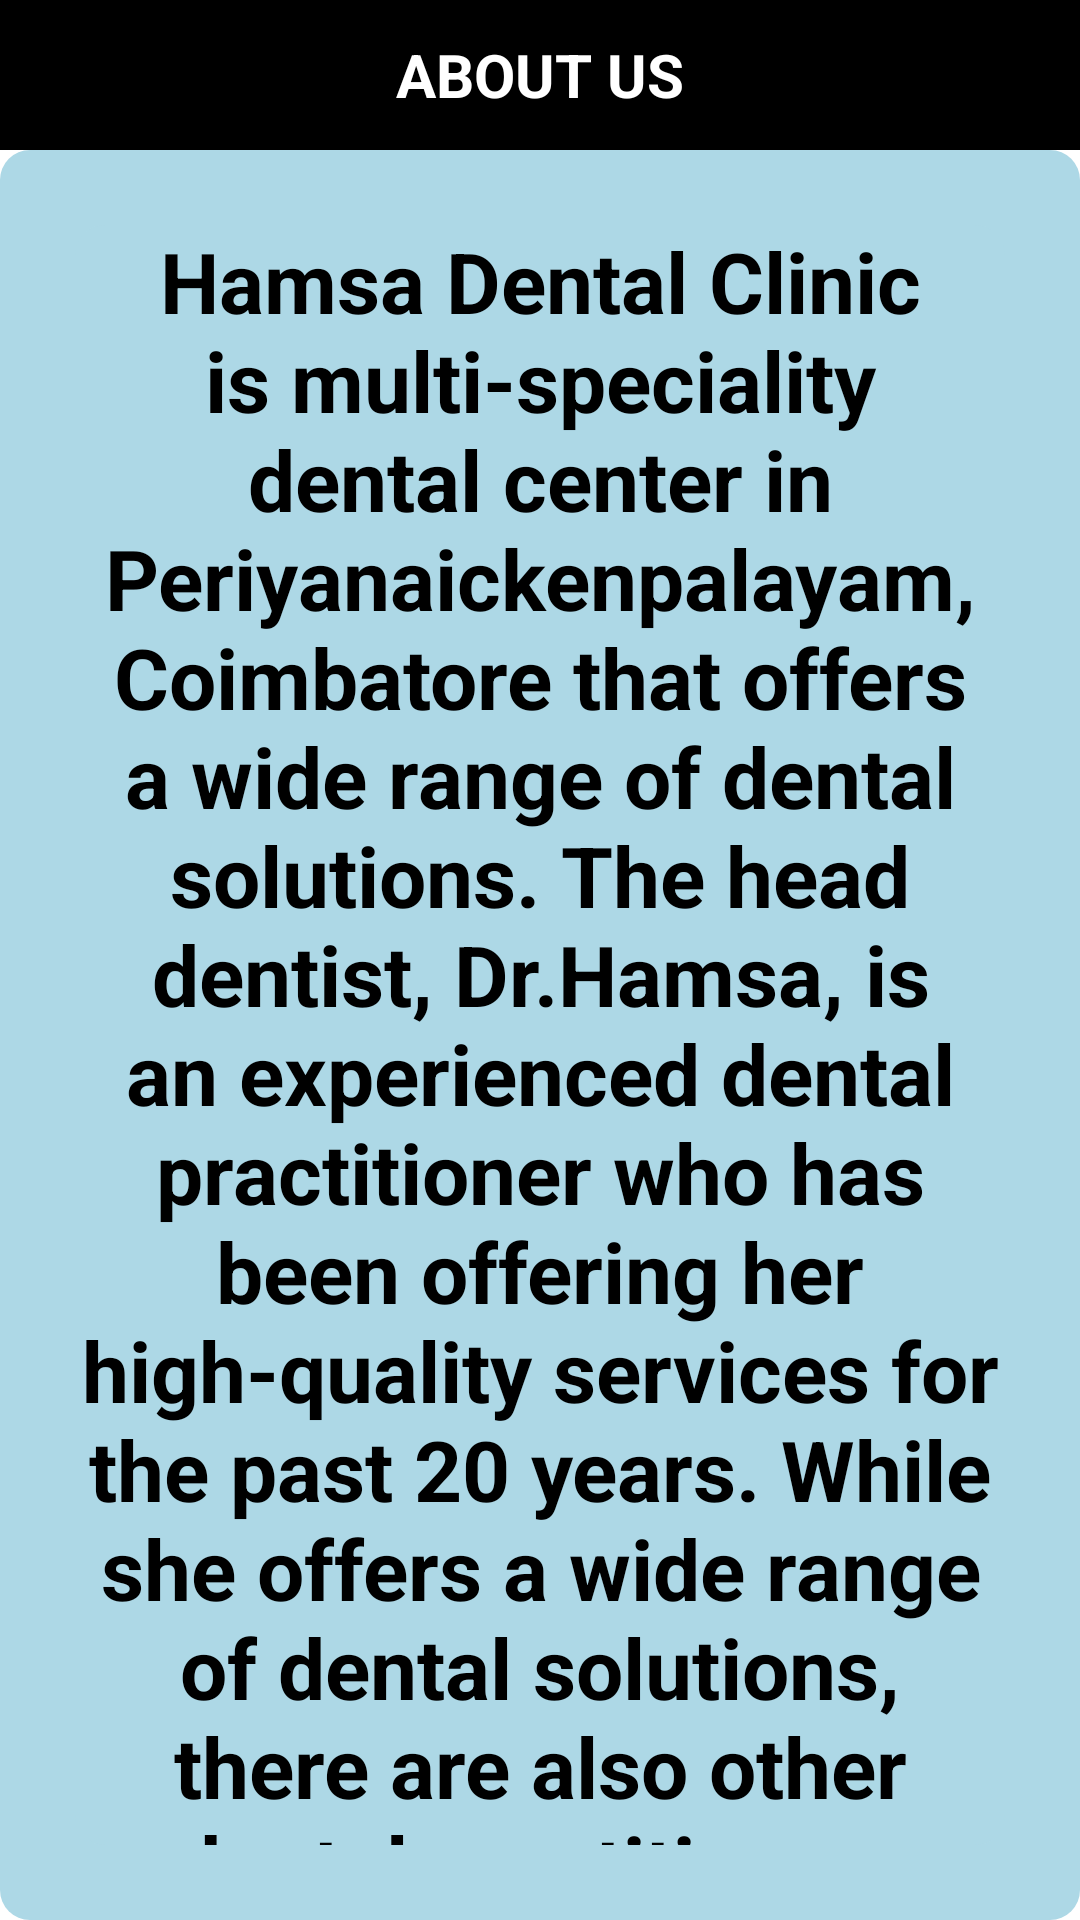

Here is an Android app screen rendered from its layout file. Give the layout XML and the strings, colors and styles it references.
<!-- AndroidManifest.xml: application theme Theme.HosP -->
<!-- res/layout/activity_about_doc_pat.xml -->
<?xml version="1.0" encoding="utf-8"?>
<LinearLayout xmlns:android="http://schemas.android.com/apk/res/android"
    xmlns:app="http://schemas.android.com/apk/res-auto"
    xmlns:tools="http://schemas.android.com/tools"
    android:layout_width="match_parent"
    android:layout_height="match_parent"
    android:orientation="vertical"
    android:background="@color/white"
    tools:context=".About_doc_pat">




    <TextView

        android:layout_width="match_parent"
        android:layout_height="50dp"
        android:background="@color/black"
        android:text="about us"
        android:textSize="20dp"
        android:textColor="@color/white"
        android:textAllCaps="true"
        android:textStyle="bold"
        android:gravity="center">

    </TextView>


    <LinearLayout
        android:layout_width="wrap_content"
        android:layout_height="match_parent"
        android:background="@drawable/roundrd_blue2">

    <TextView

        android:layout_width="match_parent"
        android:layout_height="wrap_content"
        android:textColor="@color/black"
        android:background="@drawable/roundrd_blue2"
        android:textStyle="bold"
        android:gravity="center"
        android:textSize="28dp"
        android:layout_margin="25dp"
        android:text="Hamsa Dental Clinic is multi-speciality dental center in Periyanaickenpalayam, Coimbatore that offers a wide range of dental solutions. The head dentist, Dr.Hamsa, is an experienced dental practitioner who has been offering her high-quality services for the past 20 years. While she offers a wide range of dental solutions, there are also other dental practitioners from whom you can expect high-quality dental treatments."
        />


    </LinearLayout>






</LinearLayout>
<!-- resources referenced by this layout -->
<resources>
  <color name="black">#FF000000</color>
  <color name="white">#FFFFFFFF</color>
  <!-- drawable roundrd_blue2 (drawable) -->
  <?xml version="1.0" encoding="utf-8"?>
  <shape xmlns:android="http://schemas.android.com/apk/res/android">
  
      <solid android:color="@color/light_blue"/>
  
      <corners android:topLeftRadius="10dp"
          android:bottomLeftRadius="10dp"
          android:topRightRadius="10dp"
          android:bottomRightRadius="10dp"/>
  
  
  
  </shape>
  <style name="Theme.HosP" parent="Theme.MaterialComponents.DayNight.NoActionBar">
          
          <item name="colorPrimary">@color/purple_500</item>
          <item name="colorPrimaryVariant">@color/purple_700</item>
          <item name="colorOnPrimary">@color/white</item>
          
          <item name="colorSecondary">@color/teal_200</item>
          <item name="colorSecondaryVariant">@color/teal_700</item>
          <item name="colorOnSecondary">@color/black</item>
          
          <item name="android:statusBarColor" tools:targetApi="l">?attr/colorPrimaryVariant</item>
          
  
  
  
  
  
  
      </style>
  <color name="light_blue">#ADD8E6</color>
  <color name="purple_500">#FF6200EE</color>
  <color name="purple_700">#FF3700B3</color>
  <color name="teal_200">#FF03DAC5</color>
  <color name="teal_700">#FF018786</color>
</resources>
